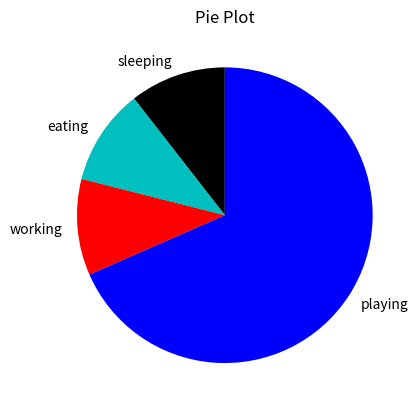

Source code (Python):
#Different start angle examples....

import matplotlib.pyplot as plt

days = [1,2,3,4,5]

slices = [2,2,2,13]

activities = ['sleeping','eating','working','playing']

cols = ['k','c','r','b']
# 'k' is for black
# 'm' is for dark pink
# c is for sky blue

plt.pie(slices,labels=activities,colors=cols,startangle=90  )

# pie(parts of graph, label for each part,colors of the part,start angle)

plt.title('Pie Plot')

plt.show()
